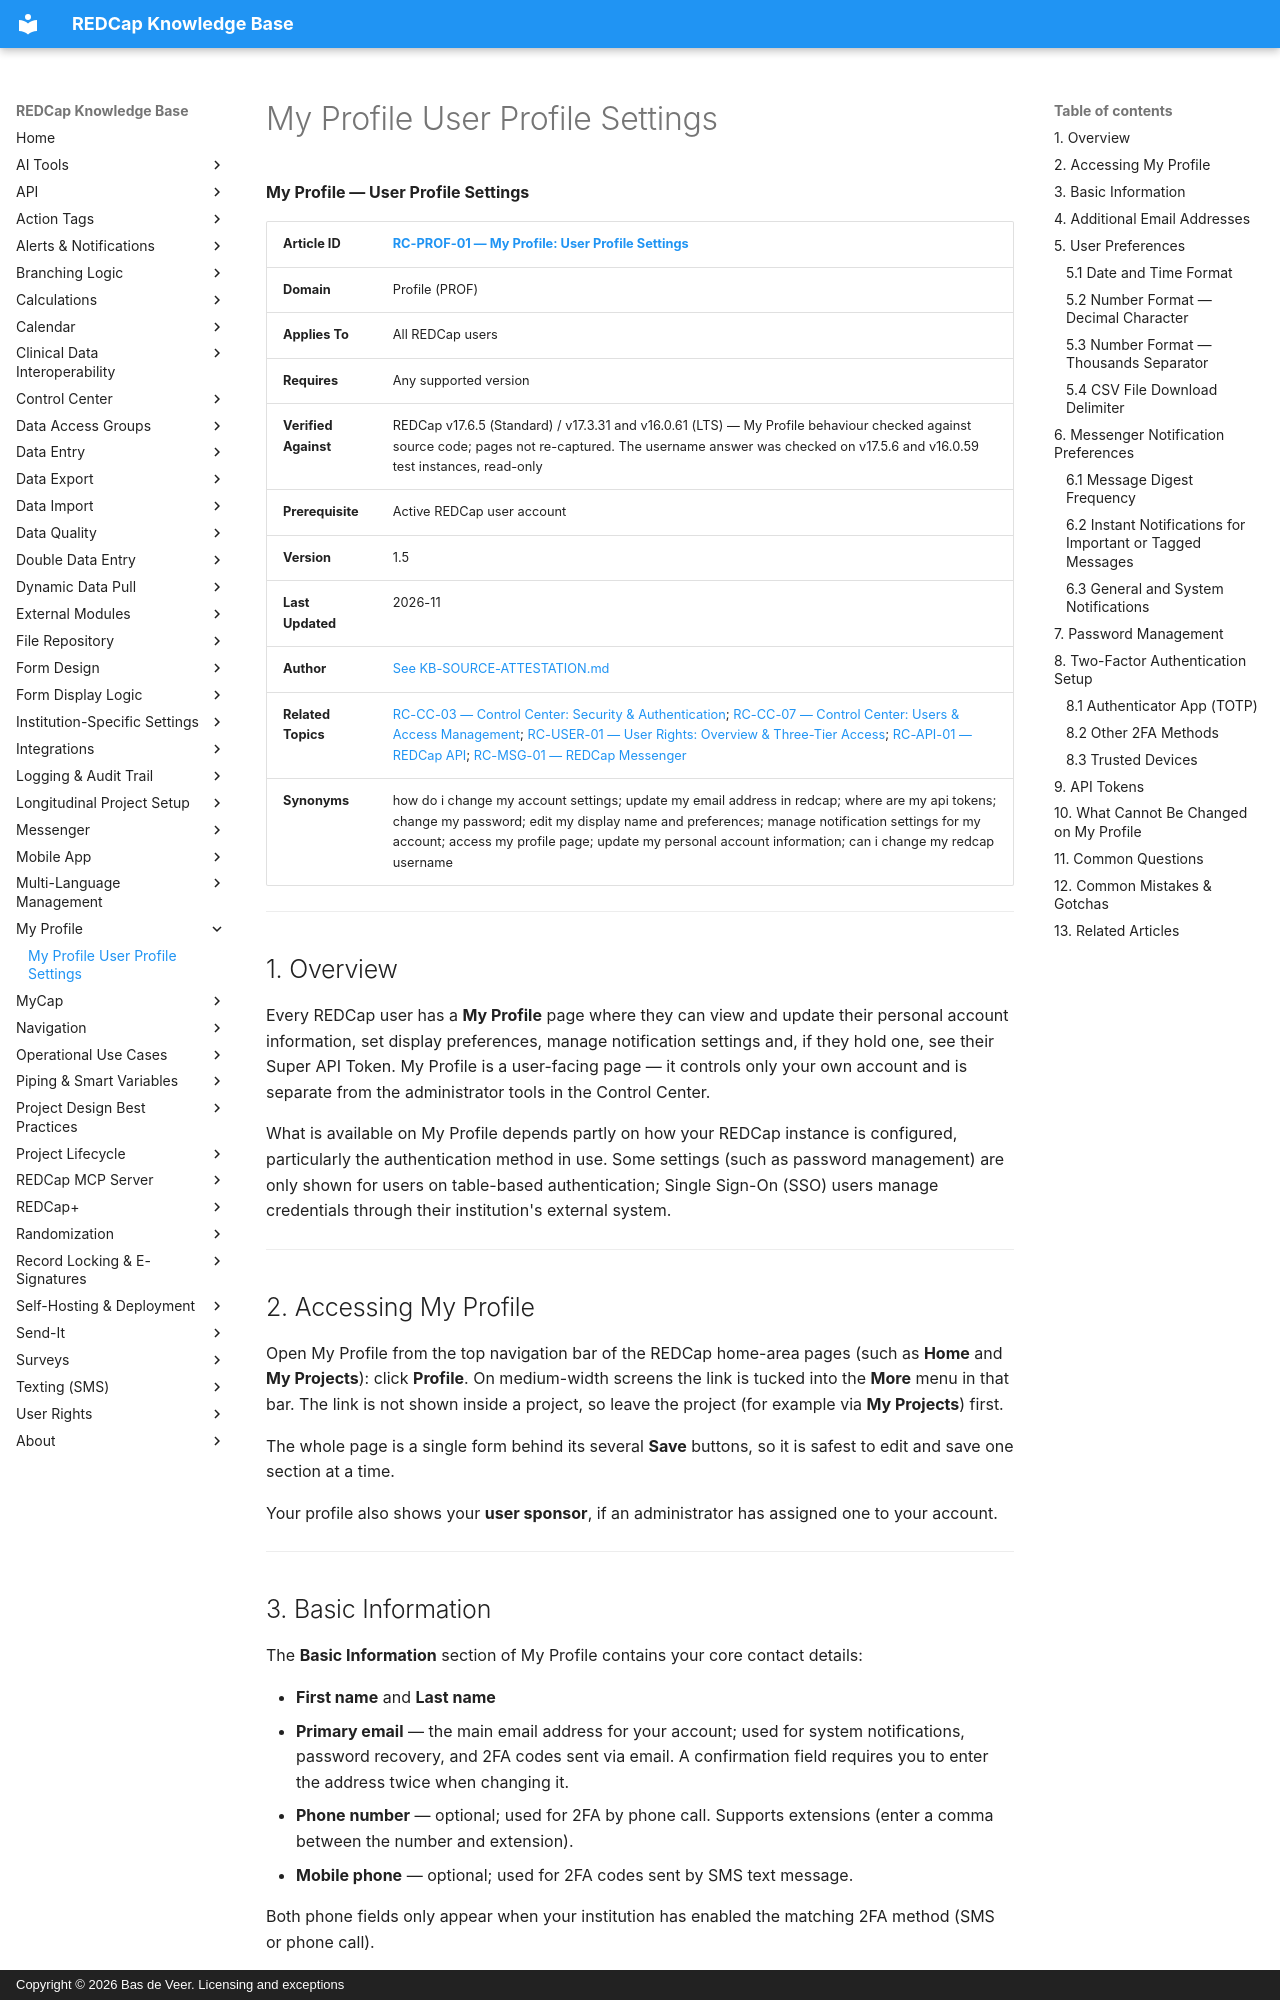

repository: bdeveer/REDCap_KB_RAG · page: RC-PROF-01_My-Profile-User-Profile-Settings/index.html · generator: mkdocs · copyright: Copyright © 2026 Bas de Veer. Licensing and exceptions



**My Profile — User Profile Settings**

| **Article ID** | [RC-PROF-01 — My Profile: User Profile Settings](RC-PROF-01_My-Profile-User-Profile-Settings.md) |
|---|---|
| **Domain** | Profile (PROF) |
| **Applies To** | All REDCap users |
| **Requires** | Any supported version |
| **Verified Against** | REDCap v17.6.5 (Standard) / v17.3.31 and v16.0.61 (LTS) — My Profile behaviour checked against source code; pages not re-captured. The username answer was checked on v17.5.6 and v16.0.59 test instances, read-only |
| **Prerequisite** | Active REDCap user account |
| **Version** | 1.5 |
| **Last Updated** | 2026-11 |
| **Author** | [See KB-SOURCE-ATTESTATION.md](KB-SOURCE-ATTESTATION.md) |
| **Related Topics** | [RC-CC-03 — Control Center: Security & Authentication](RC-CC-03_Control-Center-Security-and-Authentication.md); [RC-CC-07 — Control Center: Users & Access Management](RC-CC-07_Control-Center-User-Management.md); [RC-USER-01 — User Rights: Overview & Three-Tier Access](RC-USER-01_User-Rights-Overview-and-Three-Tier-Access.md); [RC-API-01 — REDCap API](RC-API-01_REDCap-API.md); [RC-MSG-01 — REDCap Messenger](RC-MSG-01_REDCap-Messenger.md) |
| **Synonyms** | how do i change my account settings; update my email address in redcap; where are my api tokens; change my password; edit my display name and preferences; manage notification settings for my account; access my profile page; update my personal account information; can i change my redcap username |

---

## 1. Overview

Every REDCap user has a **My Profile** page where they can view and update their personal account information, set display preferences, manage notification settings and, if they hold one, see their Super API Token. My Profile is a user-facing page — it controls only your own account and is separate from the administrator tools in the Control Center.

What is available on My Profile depends partly on how your REDCap instance is configured, particularly the authentication method in use. Some settings (such as password management) are only shown for users on table-based authentication; Single Sign-On (SSO) users manage credentials through their institution's external system.

---

## 2. Accessing My Profile

Open My Profile from the top navigation bar of the REDCap home-area pages (such as **Home** and **My Projects**): click **Profile**. On medium-width screens the link is tucked into the **More** menu in that bar. The link is not shown inside a project, so leave the project (for example via **My Projects**) first.

The whole page is a single form behind its several **Save** buttons, so it is safest to edit and save one section at a time.

Your profile also shows your **user sponsor**, if an administrator has assigned one to your account.

---
